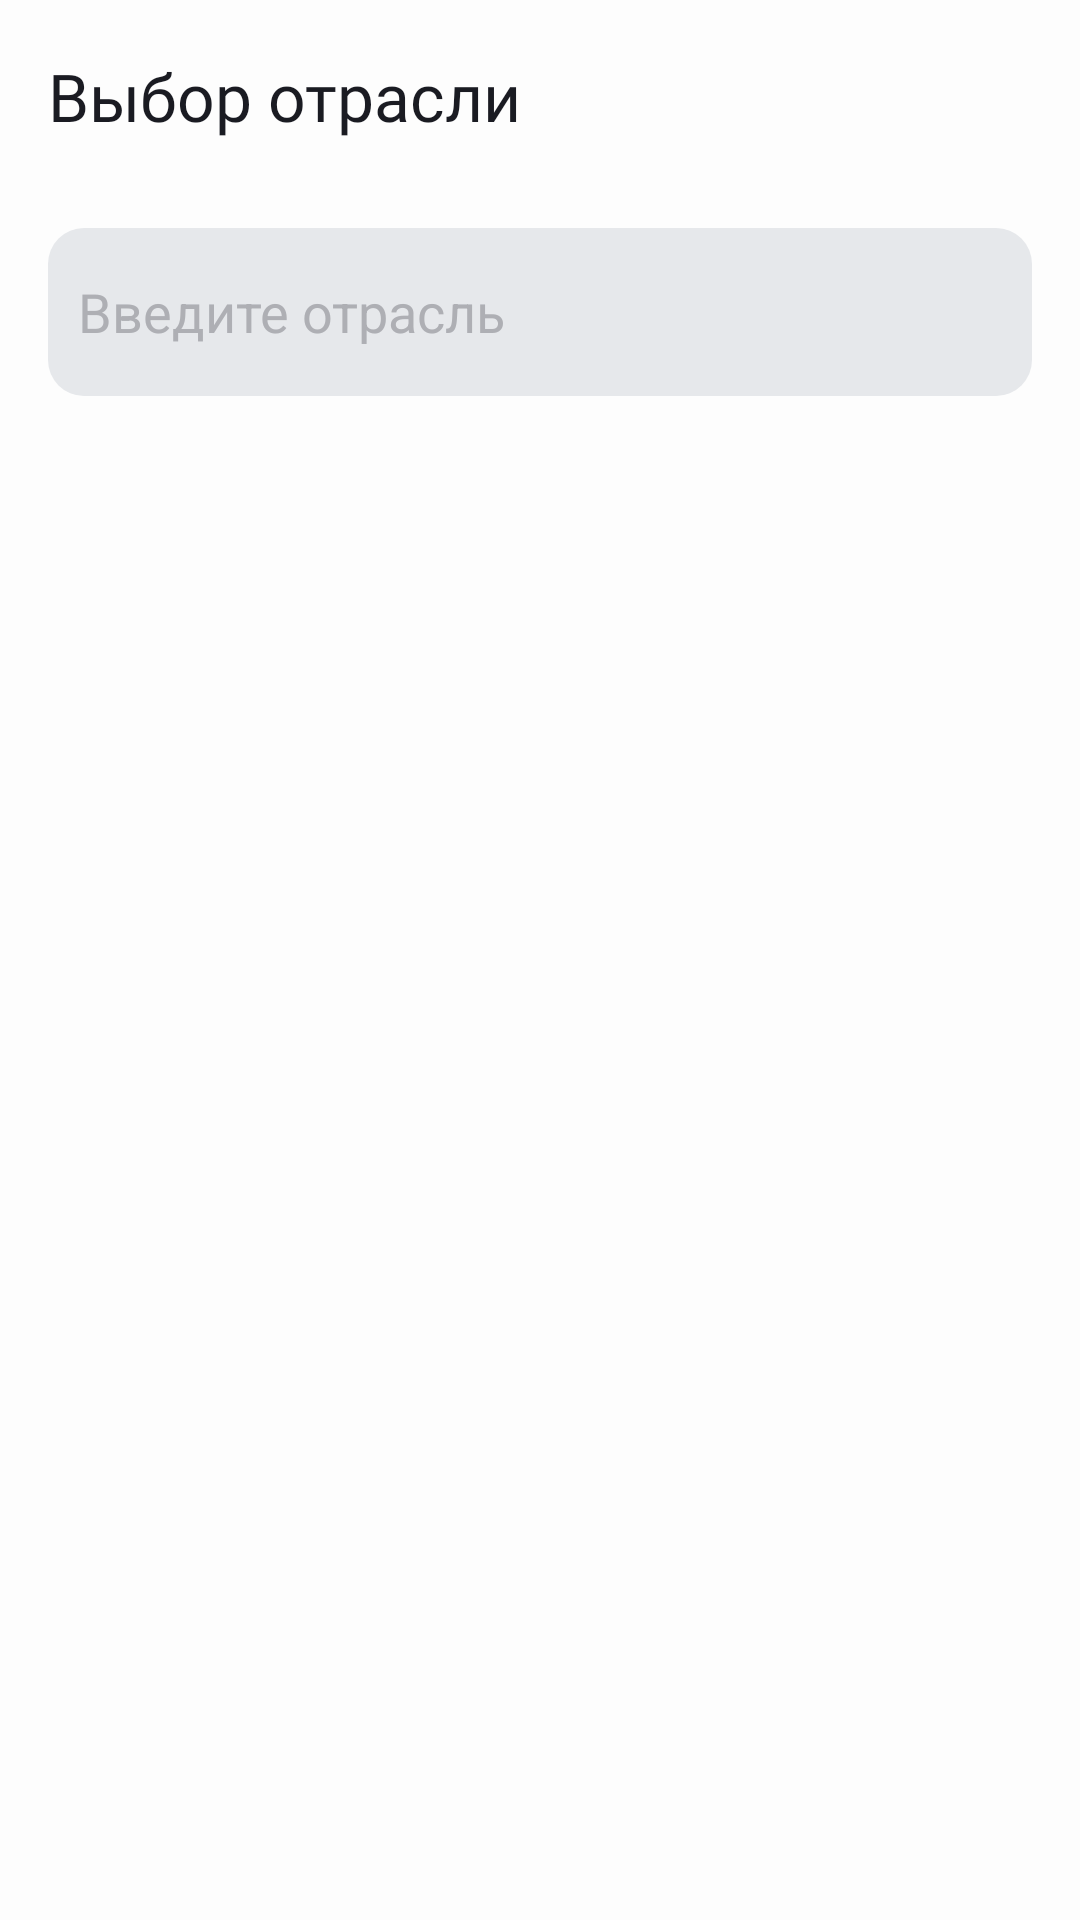

Produce the Android XML layout that renders to this screen, including the resource entries it uses.
<!-- AndroidManifest.xml: application theme Theme.PracticumAndroidDiploma -->
<!-- res/layout/fragment_select_industry.xml -->
<?xml version="1.0" encoding="utf-8"?>
<androidx.constraintlayout.widget.ConstraintLayout xmlns:android="http://schemas.android.com/apk/res/android"
    xmlns:app="http://schemas.android.com/apk/res-auto"
    xmlns:tools="http://schemas.android.com/tools"
    android:layout_width="match_parent"
    android:layout_height="match_parent"
    tools:context=".filter.ui.selectIndustry.SelectIndustryFragment">

    <androidx.constraintlayout.widget.Guideline
        android:id="@+id/rightBorder"
        android:layout_width="@dimen/width_0"
        android:layout_height="match_parent"
        android:orientation="vertical"
        app:layout_constraintBottom_toBottomOf="parent"
        app:layout_constraintEnd_toEndOf="parent"
        app:layout_constraintGuide_end="@dimen/guide_begin_16"
        app:layout_constraintTop_toTopOf="parent" />

    <androidx.constraintlayout.widget.Guideline
        android:id="@+id/leftBorder"
        android:layout_width="@dimen/width_0"
        android:layout_height="match_parent"
        android:orientation="vertical"
        app:layout_constraintBottom_toBottomOf="parent"
        app:layout_constraintGuide_begin="@dimen/guide_begin_16"
        app:layout_constraintStart_toStartOf="parent"
        app:layout_constraintTop_toTopOf="parent" />

    <androidx.appcompat.widget.Toolbar
        android:id="@+id/select_industry_toolbar"
        style="@style/tool_bar"
        app:buttonGravity="center_vertical"
        app:layout_constraintEnd_toEndOf="parent"
        app:layout_constraintStart_toStartOf="parent"
        app:layout_constraintTop_toTopOf="parent"
        app:layout_scrollFlags="scroll|enterAlways"
        app:navigationIcon="@drawable/baseline_arrow_back_24"
        app:title="@string/select_industry" />

    <FrameLayout
        android:id="@+id/container"
        android:layout_width="match_parent"
        android:layout_height="wrap_content"
        android:paddingHorizontal="@dimen/padding_16"
        android:paddingVertical="@dimen/padding_12"
        app:layout_constraintEnd_toEndOf="@id/rightBorder"
        app:layout_constraintStart_toEndOf="@id/leftBorder"
        app:layout_constraintTop_toBottomOf="@id/select_industry_toolbar">

        <EditText
            android:id="@+id/search_industry"
            style="@style/SearchEditText"
            android:layout_width="match_parent"
            android:layout_height="@dimen/size_56"
            android:layout_gravity="center"
            android:background="@drawable/shape_search"
            android:cursorVisible="false"
            android:drawablePadding="@dimen/padding_8"
            android:hint="@string/input_industry"
            android:imeOptions="actionDone"
            android:padding="@dimen/padding_8"
            android:paddingStart="@dimen/padding_10"
            android:paddingEnd="@dimen/padding_32"
            android:textCursorDrawable="@drawable/cursor"/>

        <ImageView
            android:id="@+id/edit_text_image"
            android:layout_width="wrap_content"
            android:layout_height="wrap_content"
            android:layout_gravity="end"
            android:layout_marginStart="@dimen/margin_16"
            android:padding="@dimen/padding_18"
            android:src="@drawable/ic_search"
            android:visibility="visible"
            app:tint="@color/black" />
    </FrameLayout>

    <androidx.recyclerview.widget.RecyclerView
        android:id="@+id/industry_recycler"
        android:layout_width="@dimen/width_0"
        android:layout_height="wrap_content"
        android:layout_marginTop="@dimen/margin_8"
        android:visibility="visible"
        app:layout_constraintEnd_toStartOf="@id/rightBorder"
        app:layout_constraintStart_toEndOf="@id/leftBorder"
        app:layout_constraintTop_toBottomOf="@id/container" />

    <TextView
        android:id="@+id/placeholder_error"
        style="@style/TextMedium_22_500"
        android:layout_width="wrap_content"
        android:layout_height="wrap_content"
        android:drawablePadding="@dimen/padding_18"
        android:text="@string/no_list"
        android:textAlignment="center"
        android:textColor="?attr/colorOnPrimary"
        android:visibility="gone"
        app:drawableTopCompat="@drawable/placeholder_list_error"
        app:layout_constraintBottom_toBottomOf="parent"
        app:layout_constraintEnd_toStartOf="@id/rightBorder"
        app:layout_constraintStart_toEndOf="@id/leftBorder"
        app:layout_constraintTop_toTopOf="parent" />

    <androidx.appcompat.widget.AppCompatButton
        android:id="@+id/choose_button"
        style="@style/FilterBottomButtonsStyle"
        android:layout_width="match_parent"
        android:layout_height="wrap_content"
        android:layout_marginBottom="@dimen/margin_8"
        android:background="@drawable/shape_button"
        android:text="@string/choose"
        android:textColor="?attr/colorOnSurface"
        android:visibility="gone"
        app:cornerRadius="@dimen/corner_radius_12"
        app:layout_constraintBottom_toBottomOf="parent"
        app:layout_constraintEnd_toEndOf="parent"
        app:layout_constraintStart_toStartOf="parent" />

</androidx.constraintlayout.widget.ConstraintLayout>
<!-- resources referenced by this layout -->
<resources>
  <color name="black">#1A1B22</color>
  <dimen name="corner_radius_12">12dp</dimen>
  <dimen name="guide_begin_16">16dp</dimen>
  <dimen name="margin_16">16dp</dimen>
  <dimen name="margin_8">8dp</dimen>
  <dimen name="padding_10">10dp</dimen>
  <dimen name="padding_12">12dp</dimen>
  <dimen name="padding_16">16dp</dimen>
  <dimen name="padding_18">18dp</dimen>
  <dimen name="padding_32">32dp</dimen>
  <dimen name="padding_8">8dp</dimen>
  <dimen name="size_56">56dp</dimen>
  <dimen name="width_0">0dp</dimen>
  <!-- drawable shape_button (drawable) -->
  <?xml version="1.0" encoding="utf-8"?>
  <shape xmlns:android="http://schemas.android.com/apk/res/android">
      <solid android:color="?attr/colorSurface" />
      <corners android:radius="@dimen/corner_radius_12" />
  </shape>
  <!-- drawable shape_search (drawable) -->
  <?xml version="1.0" encoding="utf-8"?>
  <shape xmlns:android="http://schemas.android.com/apk/res/android"
      android:shape="rectangle">
  
      <solid android:color="?attr/colorSecondary"/>
      
      <corners android:radius="@dimen/corner_radius_12" />
  
  </shape>
  <string name="choose">Выбрать</string>
  <string name="input_industry">Введите отрасль</string>
  <string name="no_list">Не удалось получить список</string>
  <string name="select_industry">Выбор отрасли</string>
  <style name="FilterBottomButtonsStyle" parent="Theme.MaterialComponents.Light.NoActionBar">
          <item name="android:layout_marginHorizontal">@dimen/margin_16</item>
          <item name="textAppearanceButton">@style/TextMedium_16_500</item>
      </style>
  <style name="SearchEditText">
          <item name="textAppearanceButton">@style/TextRegular_16_400</item>
          <item name="android:inputType">text</item>
          <item name="android:maxLength">255</item>
          <item name="android:textColor">@color/black</item>
          <item name="android:textColorHint">?attr/colorOnSecondaryFixed</item>
          <item name="android:singleLine">true</item>
      </style>
  <style name="TextMedium_22_500">
          <item name="fontFamily">@font/ys_display_medium</item>
          <item name="android:fontFamily">@font/ys_display_medium</item>
          <item name="textAllCaps">false</item>
          <item name="android:textSize">@dimen/text_size_22</item>
          <item name="android:fontWeight">500</item>
      </style>
  <style name="tool_bar">
          <item name="android:layout_width">match_parent</item>
          <item name="android:layout_height">@dimen/size_64</item>
          <item name="navigationIconTint">?attr/colorOnPrimary</item>
          <item name="titleTextAppearance">@style/TextMedium_22_500</item>
          <item name="titleTextColor">?attr/colorOnPrimary</item>
          <item name="android:textSize">@dimen/text_size_22</item>
          <item name="buttonGravity">center_vertical</item>
      </style>
  <style name="Theme.PracticumAndroidDiploma" parent="Base.Theme.PracticumAndroidDiploma" />
  <style name="TextMedium_16_500">
          <item name="android:textSize">16sp</item>
          <item name="android:fontWeight">500</item>
          <item name="android:fontFamily">@font/ys_display_medium</item>
          <item name="textAllCaps">false</item>
      </style>
  <style name="TextRegular_16_400">
          <item name="fontFamily">@font/ys_display_regular</item>
          <item name="android:textSize">@dimen/text_size_16</item>
          <item name="textAllCaps">false</item>
          <item name="android:fontWeight">400</item>
      </style>
  <dimen name="text_size_22">22sp</dimen>
  <dimen name="size_64">64dp</dimen>
  <dimen name="text_size_16">16sp</dimen>
  <color name="white">#FDFDFD</color>
  <color name="light_gray">#E6E8EB</color>
  <color name="gray">#AEAFB4</color>
  <color name="blue">#3772E7</color>
  <color name="red">#F56B6C</color>
</resources>
